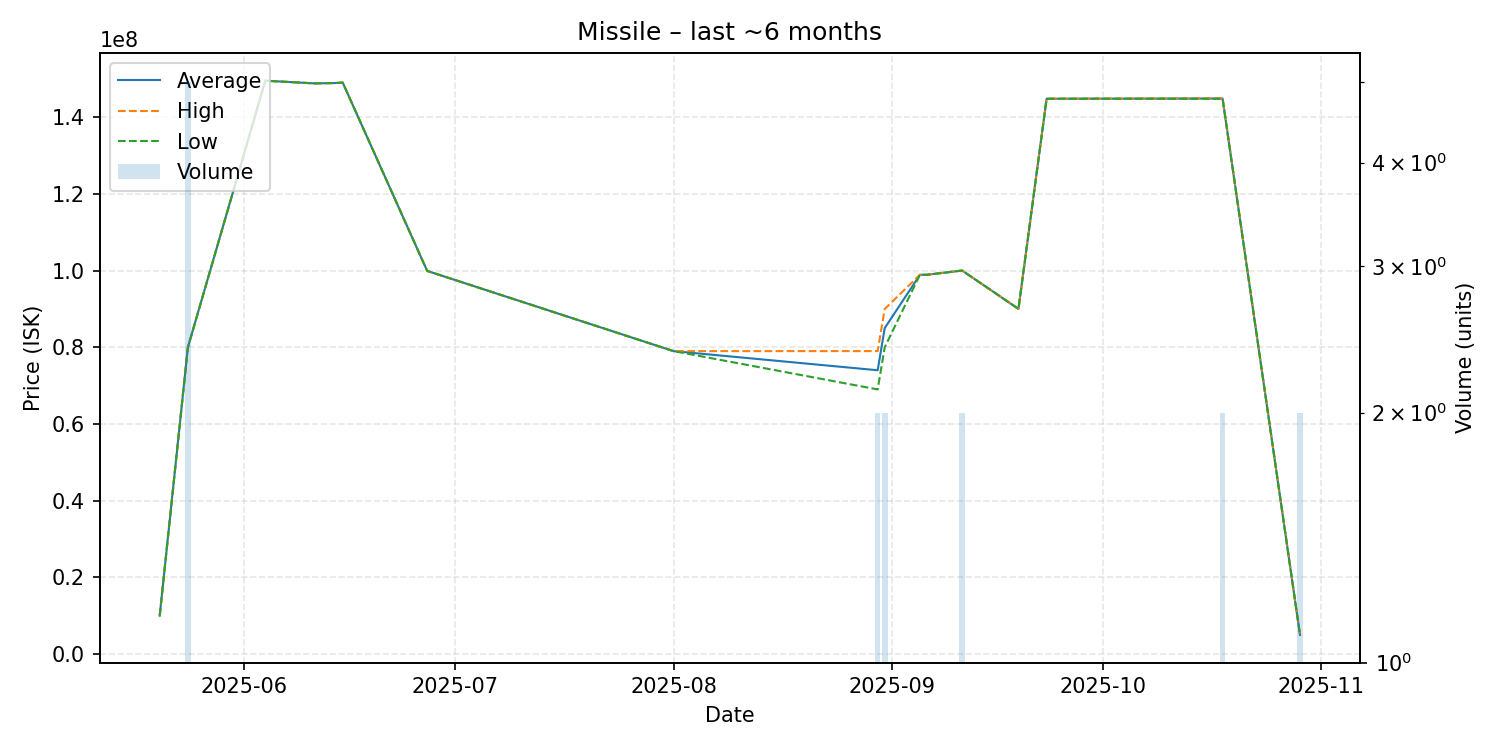

The file beside this chart, header and first rows:
date, average, highest, lowest, order_count, volume
2025-05-20, 10000000, 10000000, 10000000, 1, 1
2025-05-24, 79980000, 80000000, 79900000, 3, 5
2025-06-04, 149500000, 149500000, 149500000, 1, 1
2025-06-11, 148800000, 148800000, 148800000, 1, 1
2025-06-14, 148900000, 148900000, 148900000, 1, 1
2025-06-15, 149000000, 149000000, 149000000, 1, 1
2025-06-27, 99900000, 99900000, 99900000, 1, 1
2025-08-01, 78990000, 78990000, 78990000, 1, 1
2025-08-30, 74000000, 79000000, 69000000, 2, 2
2025-08-31, 84990000, 89980000, 80000000, 2, 2
2025-09-05, 98890000, 98890000, 98890000, 1, 1
2025-09-06, 98900000, 98900000, 98900000, 1, 1
2025-09-11, 100000000, 100000000, 100000000, 2, 2
2025-09-19, 90000000, 90000000, 90000000, 1, 1
2025-09-23, 144800000, 144800000, 144800000, 1, 1
2025-10-18, 144850000, 144900000, 144800000, 2, 2
2025-10-29, 5000000, 5000000, 5000000, 1, 2
